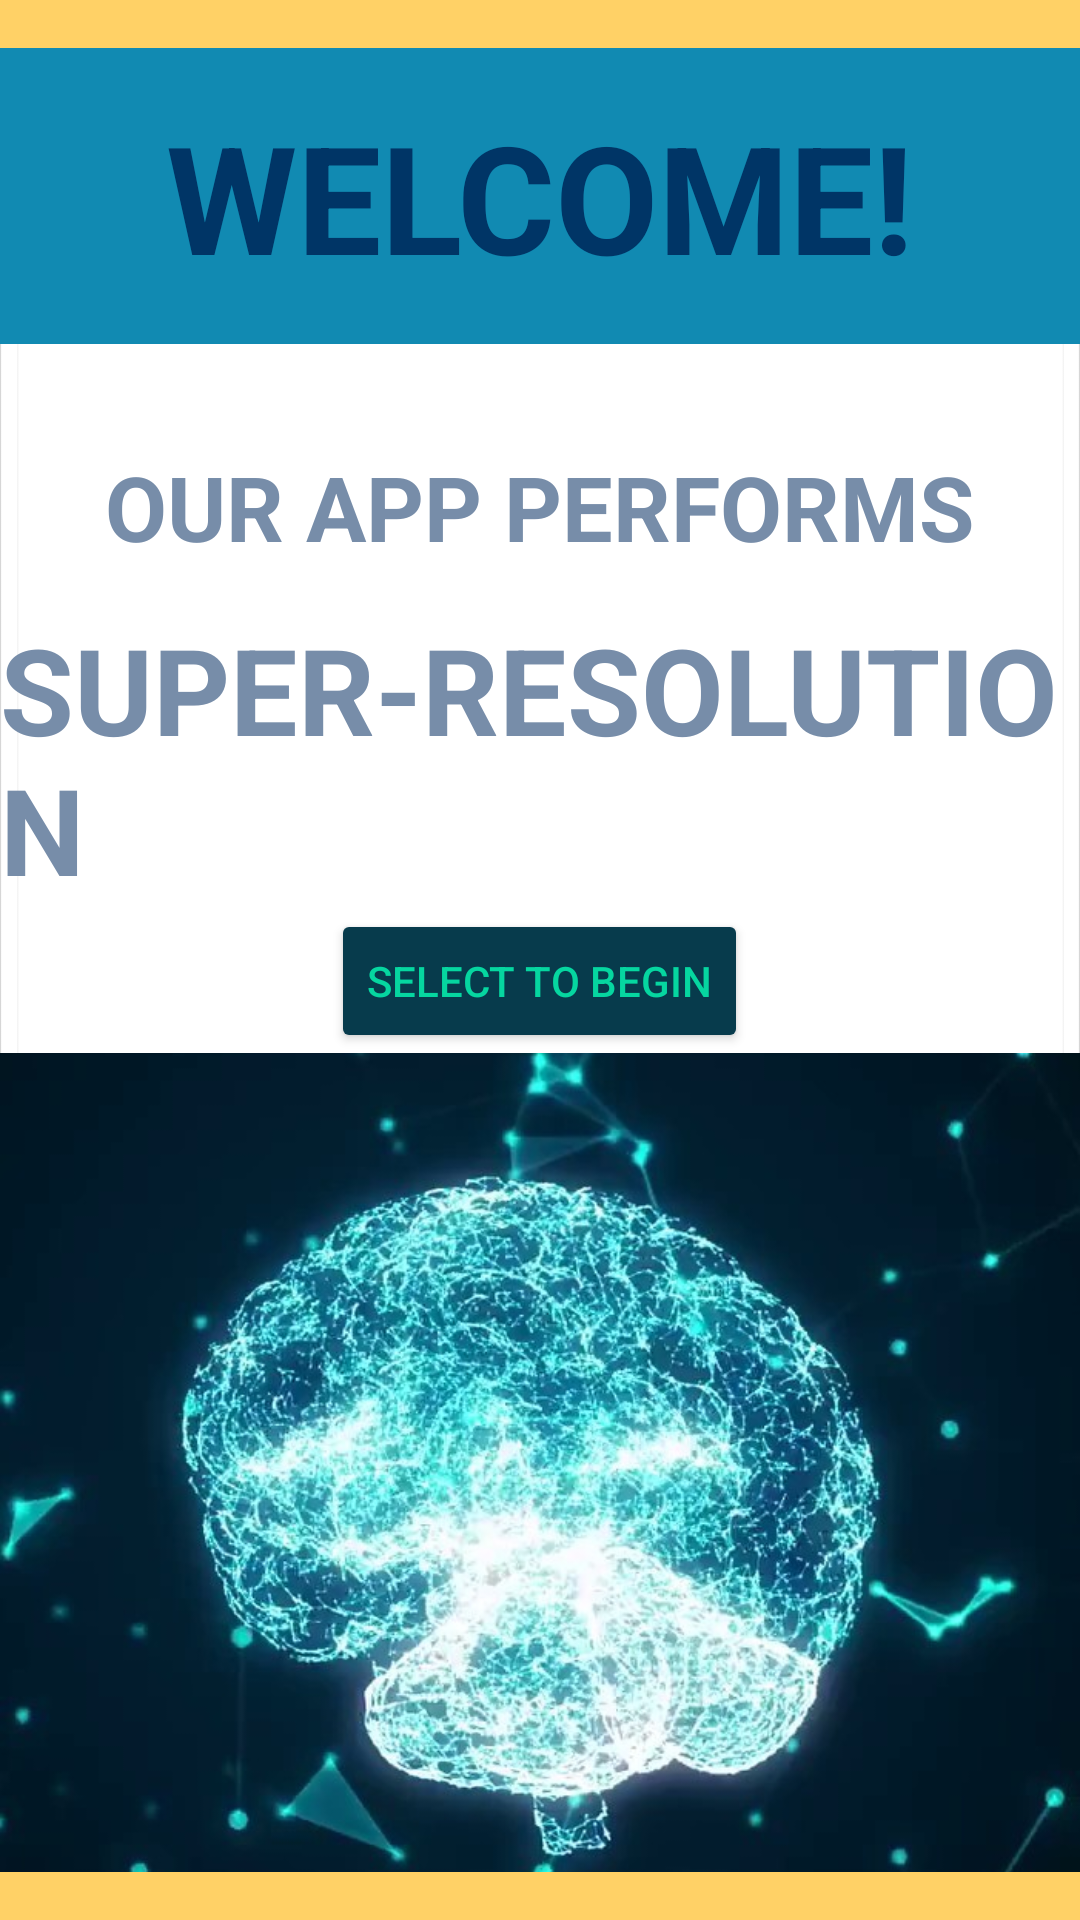

Android layout source for this screen:
<!-- AndroidManifest.xml: application theme Theme.OrtSuperResolutionDemo -->
<!-- res/layout/welcome_screen.xml -->
<?xml version="1.0" encoding="utf-8"?>
<androidx.constraintlayout.widget.ConstraintLayout xmlns:android="http://schemas.android.com/apk/res/android"
    xmlns:app="http://schemas.android.com/apk/res-auto"
    xmlns:tools="http://schemas.android.com/tools"
    android:layout_width="match_parent"
    android:layout_height="match_parent"
    android:background="@drawable/no_image_selected"
    android:orientation="vertical"
    >

    <View
        android:id="@+id/view1"
        android:layout_width="match_parent"
        android:layout_height="16dp"
        android:background="@color/yellow_white"
        app:layout_constraintTop_toTopOf="parent"
        app:layout_constraintEnd_toEndOf="parent"
        app:layout_constraintStart_toStartOf="parent" />

    <LinearLayout
        android:layout_width="match_parent"
        android:layout_height="0dp"
        app:layout_constraintTop_toBottomOf="@+id/view1"
        app:layout_constraintBottom_toTopOf="@+id/view2"
        android:orientation="vertical"
        >

        <TextView
            android:layout_width="match_parent"
            android:layout_height="wrap_content"
            android:background="@color/blue_light"
            android:fontFamily="sans-serif"
            android:gravity="center"
            android:textColor="#003566"
            android:padding="16dp"
            android:text="WELCOME!"
            android:textSize="50sp"
            android:textStyle="bold" />

        <TextView
            android:layout_width="wrap_content"
            android:layout_height="wrap_content"
            android:layout_gravity="center"
            android:padding="4dp"
            android:textColor="#778da9"
            android:layout_marginTop="30dp"
            android:text="OUR APP PERFORMS"
            android:textStyle="bold"
            android:textSize="30sp"
            />

        <TextView
            android:layout_width="wrap_content"
            android:layout_height="wrap_content"
            android:layout_gravity="center"
            android:textColor="#778da9"
            android:layout_marginTop="10dp"
            android:text="SUPER-RESOLUTION"
            android:textStyle="bold"
            android:textSize="40dp"
            />
        <Button
            android:id="@+id/begin"
            android:layout_width="wrap_content"
            android:layout_height="wrap_content"
            android:layout_gravity="center"
            android:text="Select to Begin"
            android:textColor="@color/light_green"

            android:backgroundTint="@color/blue_dark"

            />


        <ImageView
            android:layout_width="wrap_content"
            android:layout_height="wrap_content"
            android:scaleType="centerCrop"
            android:src="@drawable/brains" />





    </LinearLayout>

    <View
        android:id="@+id/view2"
        android:layout_width="match_parent"
        android:layout_height="16dp"
        android:background="@color/yellow_white"
        app:layout_constraintBottom_toBottomOf="parent"
        app:layout_constraintEnd_toEndOf="parent"
        app:layout_constraintStart_toStartOf="parent" />

</androidx.constraintlayout.widget.ConstraintLayout>
<!-- resources referenced by this layout -->
<resources>
  <color name="blue_dark">#073B4C</color>
  <color name="blue_light">#118AB2</color>
  <color name="light_green">#06D6A0</color>
  <color name="yellow_white">#FFD166</color>
  <!-- drawable brains: jpg bitmap (drawable, 120702 bytes) -->
  <!-- drawable no_image_selected: png bitmap (drawable, 459991 bytes) -->
  <style name="Theme.OrtSuperResolutionDemo" parent="Theme.MaterialComponents.DayNight.DarkActionBar">
          
          <item name="colorPrimary">@color/purple_500</item>
          <item name="colorPrimaryVariant">@color/purple_700</item>
          <item name="colorOnPrimary">@color/white</item>
          
          <item name="colorSecondary">@color/teal_200</item>
          <item name="colorSecondaryVariant">@color/teal_700</item>
          <item name="colorOnSecondary">@color/black</item>
          
          <item name="android:statusBarColor" tools:targetApi="l">?attr/colorPrimaryVariant</item>
          
      </style>
  <color name="purple_500">#FF6200EE</color>
  <color name="purple_700">#FF3700B3</color>
  <color name="white">#FFFFFFFF</color>
  <color name="teal_200">#FF03DAC5</color>
  <color name="teal_700">#FF018786</color>
  <color name="black">#FF000000</color>
</resources>
